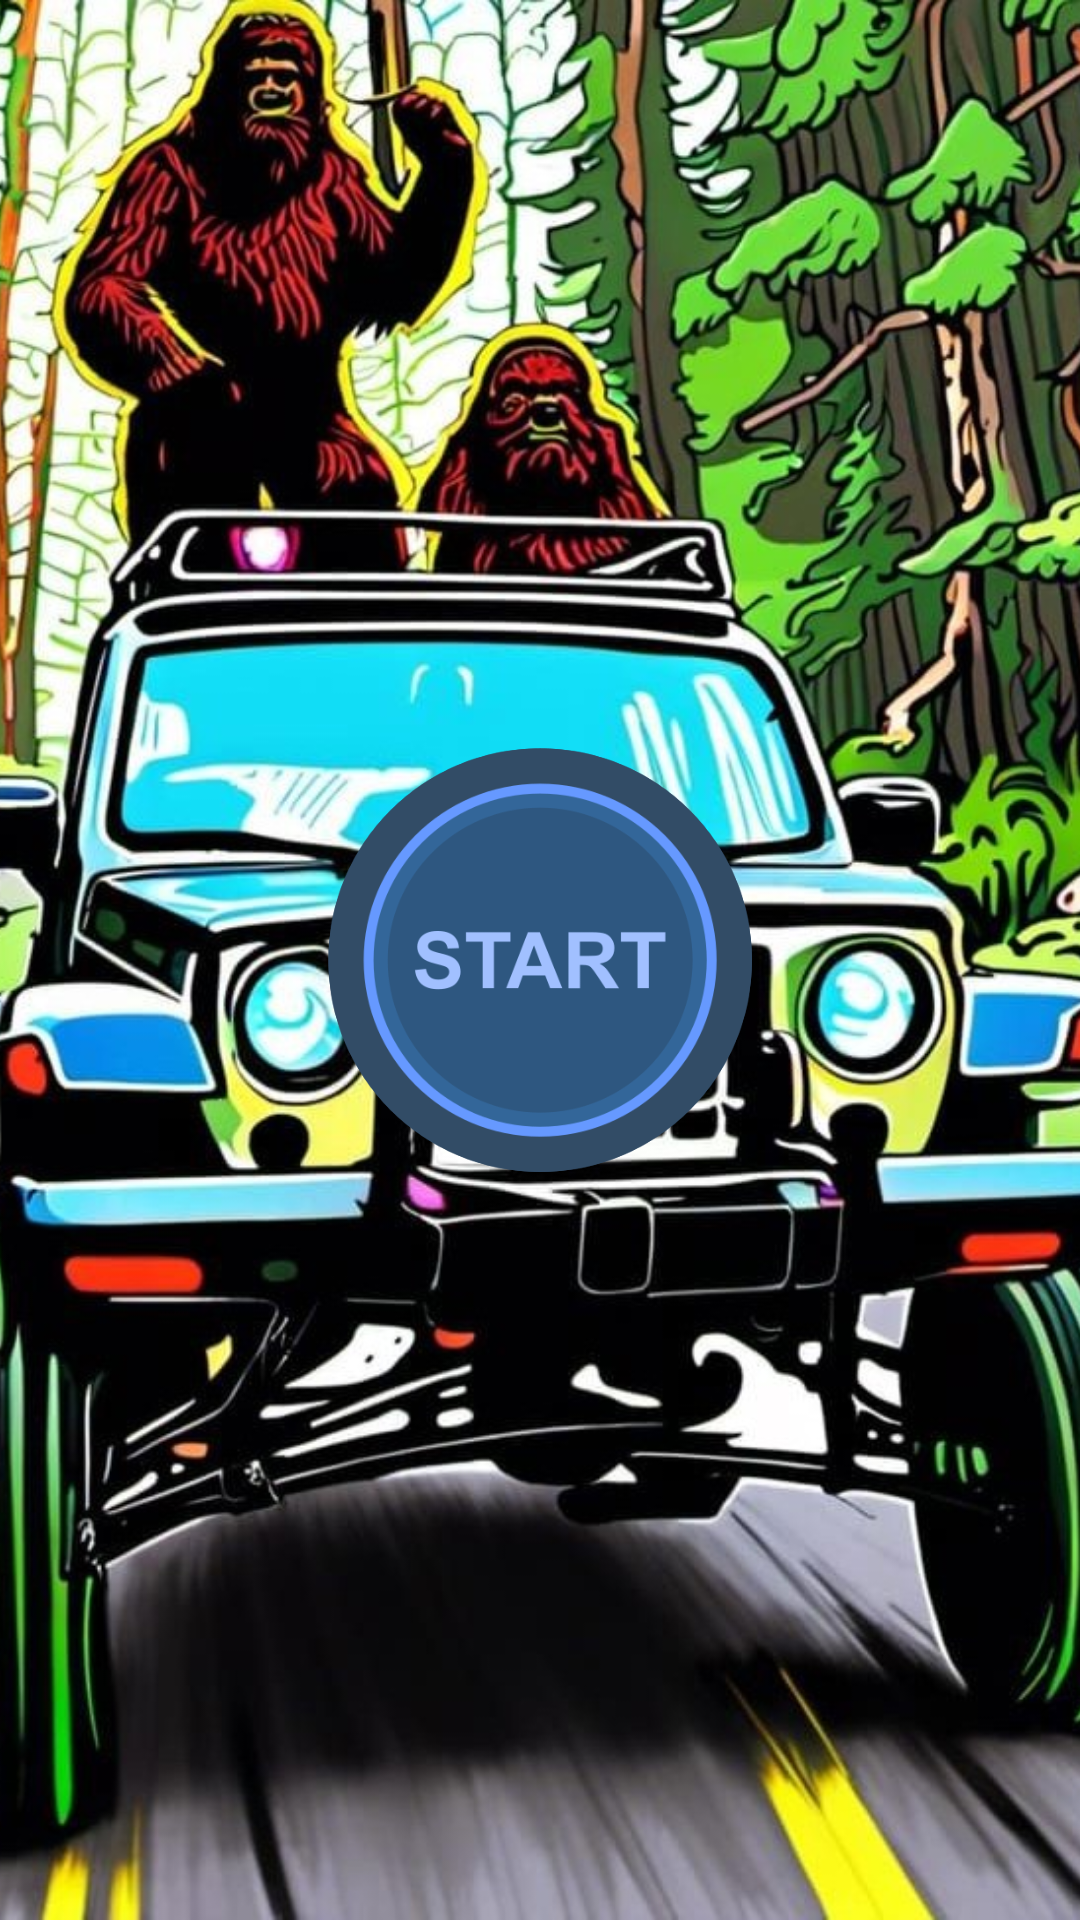

Reconstruct the res/layout file that produces this screen, plus the resources it refers to.
<!-- AndroidManifest.xml: application theme Theme.Needforsasquatch -->
<!-- res/layout/activity_main.xml -->
<?xml version="1.0" encoding="utf-8"?>
<RelativeLayout xmlns:android="http://schemas.android.com/apk/res/android"
    android:id="@+id/main"
    android:layout_width="match_parent"
    android:layout_height="match_parent">

    
    <ImageView
        android:id="@+id/start_menu_background"
        android:layout_width="match_parent"
        android:layout_height="match_parent"
        android:scaleType="centerCrop"
        android:src="@drawable/start_menu"
        android:contentDescription="Start Menu Background" />

    
    <ImageButton
        android:id="@+id/start_button"
        android:layout_width="150dp"
        android:layout_height="150dp"
        android:layout_centerInParent="true"
        android:background="@drawable/start_button"
        android:contentDescription="Start Button"
        android:scaleType="fitCenter"
        android:src="@drawable/start_button" />
</RelativeLayout>
<!-- resources referenced by this layout -->
<resources>
  <!-- drawable start_button: png bitmap (drawable, 39295 bytes) -->
  <!-- drawable start_menu: jpg bitmap (drawable, 233702 bytes) -->
  <style name="Theme.Needforsasquatch" parent="Base.Theme.Needforsasquatch" />
  <style name="Base.Theme.Needforsasquatch" parent="Theme.Material3.DayNight.NoActionBar">
          
          
      </style>
</resources>
